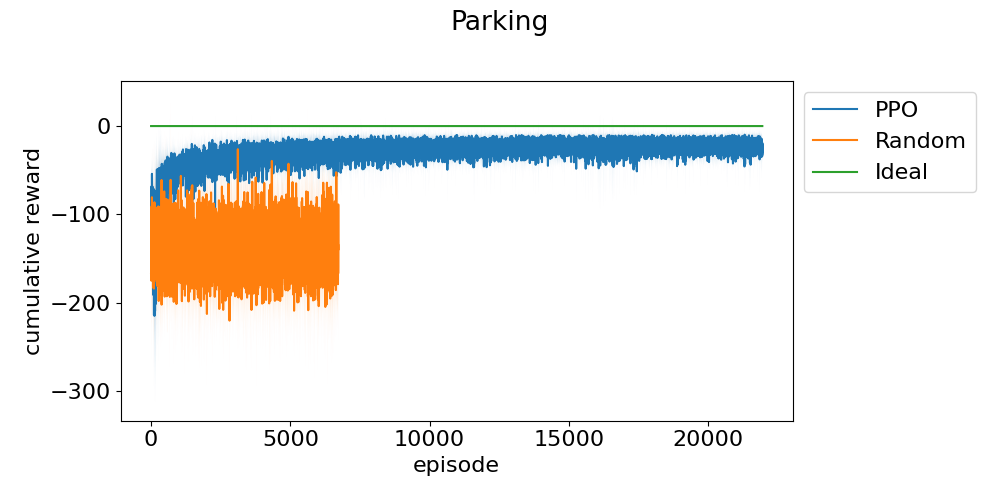

The file beside this chart, header and first rows:
episode, run_0, run_1, run_2, run_3, run_4
0, -141.5, -65.13, -70.25, -252.7, -101.6
1, -62.15, -76.73, -139.8, -129.4, -60.65
2, -96.14, -79.88, -109, -60.29, -79.02
3, -56.38, -111.2, -95.47, -115.1, -56.75
4, -63.71, -66.9, -69.41, -133, -48.07
5, -62.69, -81.29, -161.2, -133.4, -102.9
6, -239.1, -74.09, -104.3, -73.27, -142.6
7, -48.07, -99.53, -168.9, -51.56, -50.96
8, -108.5, -94.25, -105, -68.88, -175.2
9, -122, -80.74, -113.7, -72.01, -74.04
10, -162.3, -49.44, -69.15, -254.1, -84.06
11, -110.1, -75.73, -156.2, -82.72, -65.4
12, -87.36, -96.02, -111.9, -123.6, -133.8
13, -92.12, -74.08, -70.98, -55.16, -123.5
14, -70.93, -70.26, -86.36, -90.18, -47.24
15, -86.56, -139.2, -75.83, -97.34, -112.5
16, -176.6, -232, -60.86, -70.82, -96.79
17, -59.77, -72.57, -98.39, -74.1, -81.92
18, -63.07, -68.9, -52.09, -57.26, -99.51
19, -62.62, -91.12, -71.03, -86.06, -73.04
20, -165.5, -63.6, -25.39, -151.6, -93.47
21, -55.64, -81.8, -94.1, -85.19, -88.85
22, -173.6, -82.01, -88.94, -78.7, -61.84
23, -132.6, -73.1, -63.01, -149.2, -94.6
24, -170, -67.28, -90.56, -86.25, -65.07
25, -128.7, -67.55, -151.2, -47.29, -95.88
26, -122.6, -150.4, -54.24, -61.12, -67.66
27, -68.02, -72.3, -131.7, -82.25, -45.73
28, -205.3, -91.56, -70.09, -102.3, -54.28
29, -107.9, -111, -102.8, -108.2, -53
30, -91.72, -55.29, -87.64, -80.93, -226.1
31, -63.89, -56.99, -51.34, -49.49, -48.83
32, -86.67, -54.04, -75.3, -102, -142.1
33, -62.46, -54.25, -112.7, -122.9, -103
34, -121.1, -89.34, -93.51, -139.4, -110.8
35, -124.4, -65.5, -80.46, -72.33, -158.1
36, -47.89, -95.09, -62.65, -171.9, -80.74
37, -49.9, -256, -65.85, -104.4, -63.62
38, -77.88, -64.89, -80.95, -69.67, -127.7
39, -158.1, -89.46, -47.91, -52.09, -114.4
40, -104.5, -72.45, -126.7, -67.97, -118.3
41, -69.06, -72.19, -51.95, -105, -201.2
42, -170.6, -31.26, -71.07, -78.59, -112.3
43, -146.7, -157.6, -52.01, -116, -141.9
44, -103.3, -82.67, -123.1, -116.1, -103.3
45, -96.2, -92.29, -52.33, -80.76, -51.81
46, -170.4, -69.58, -66.19, -106.8, -268.7
47, -118.9, -46.52, -108.1, -82.48, -67.24
48, -59.58, -222.7, -86.15, -73.82, -74.25
49, -107.4, -108.4, -80.4, -79.57, -123.3
50, -153.6, -59.3, -112.6, -40.55, -55.76
51, -99.85, -58.48, -53.85, -155.3, -114.3
52, -93.9, -65.43, -174.8, -88.83, -67.08
53, -47.43, -60.12, -107.2, -72.29, -55.98
54, -102.7, -73.89, -69.64, -73.09, -55.32
55, -85.23, -46.36, -99.82, -68.09, -65.03
56, -76.24, -121.1, -79.51, -66.62, -132.1
57, -94.27, -145, -104.7, -86.93, -195.5
58, -49.32, -81.37, -104.4, -90.76, -68.26
59, -113.4, -76.23, -204.5, -160.1, -47.49
... 23,645 more rows
